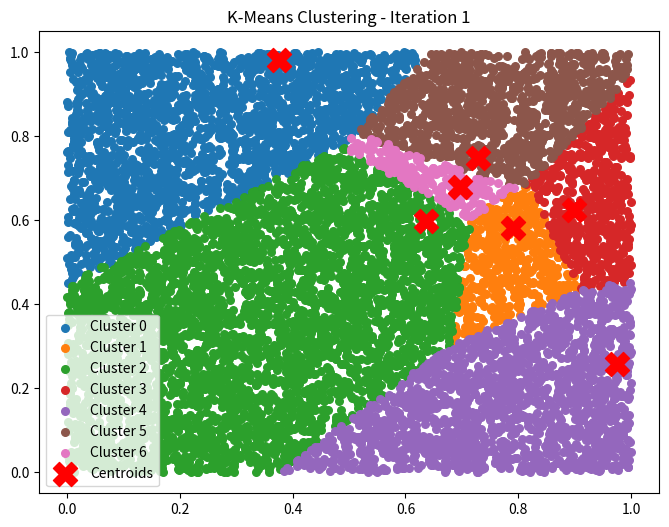
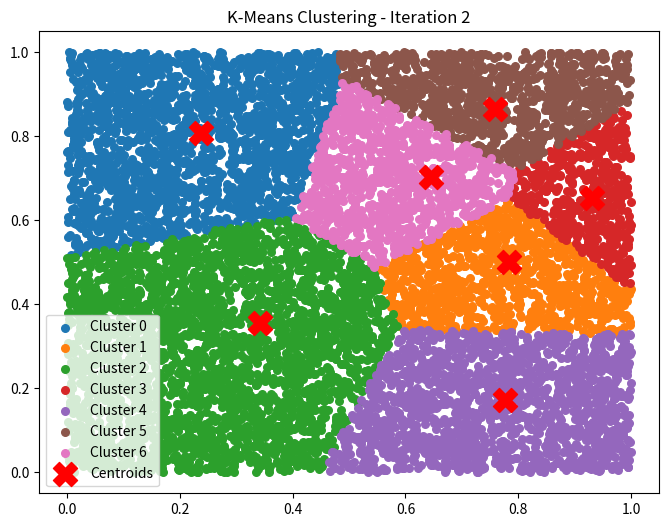
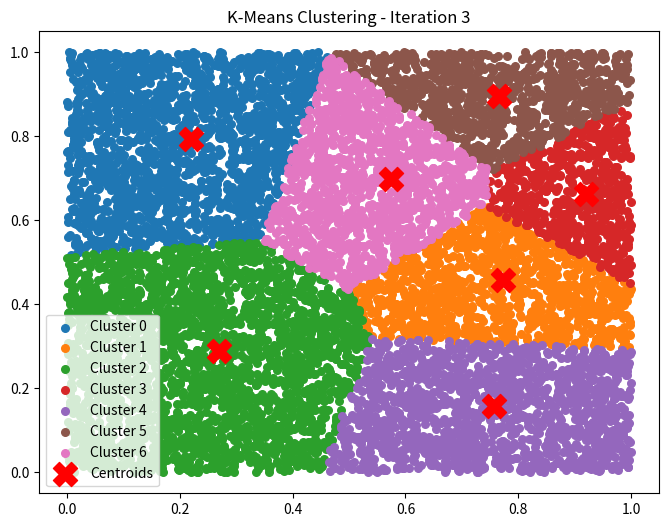
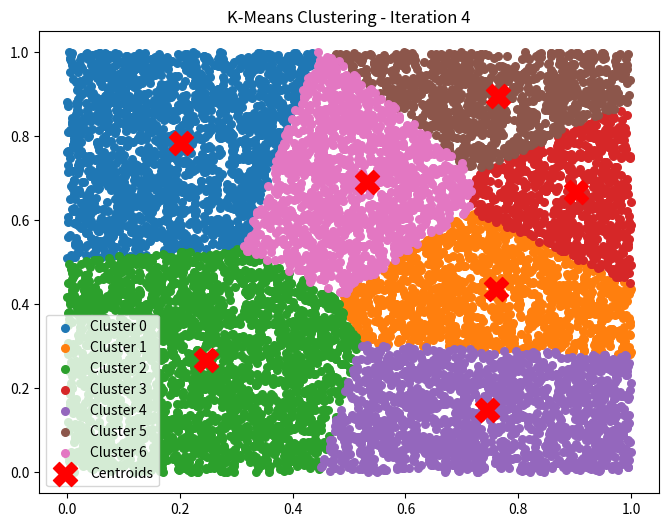
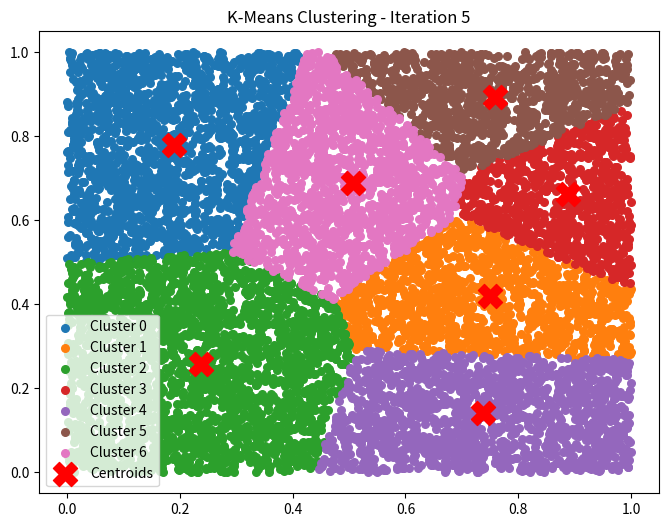
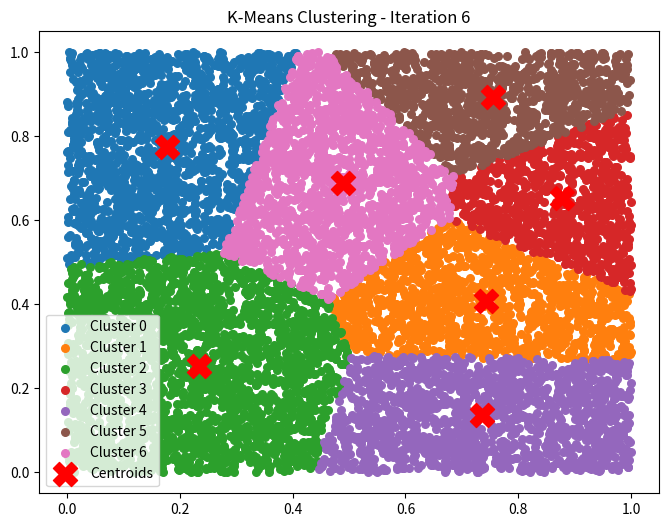
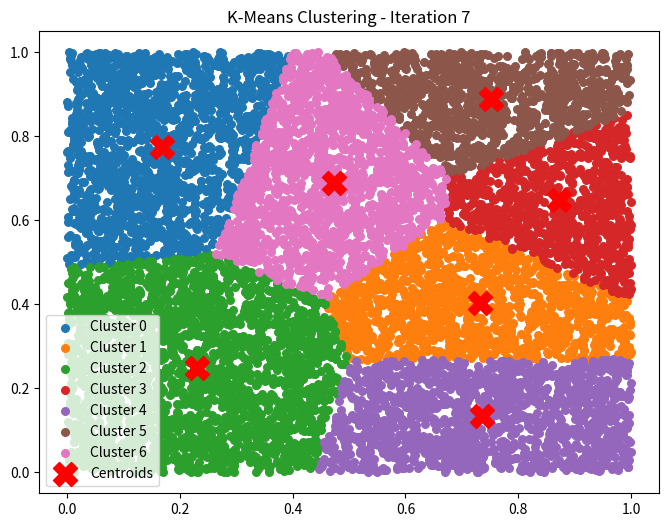
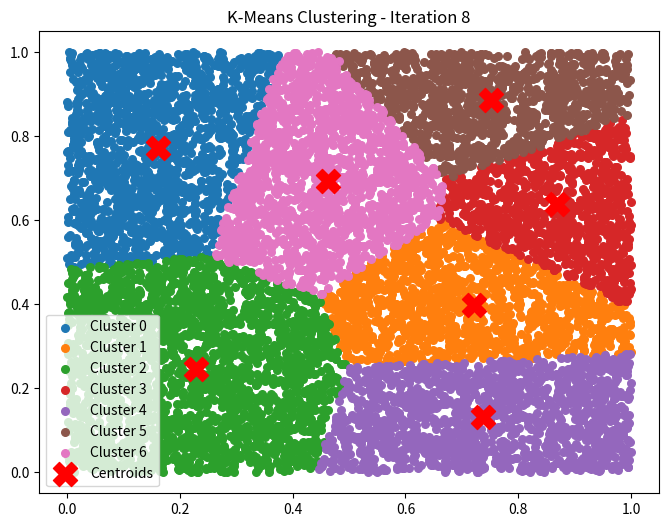
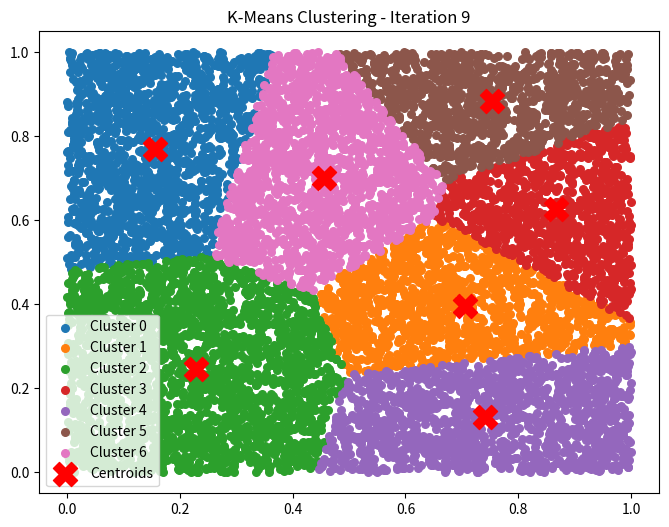
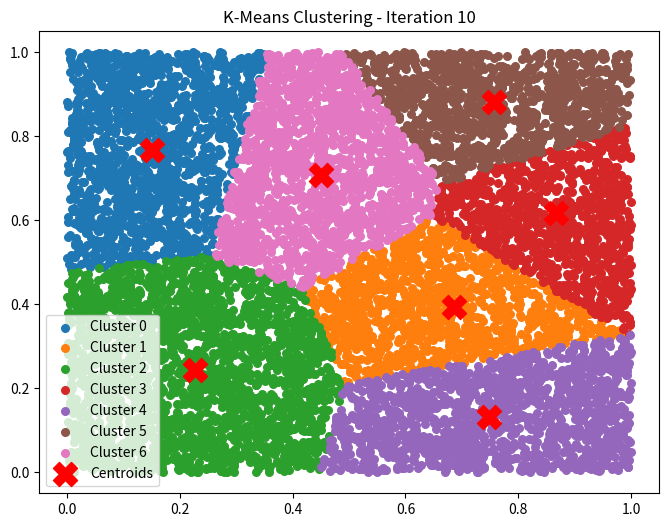
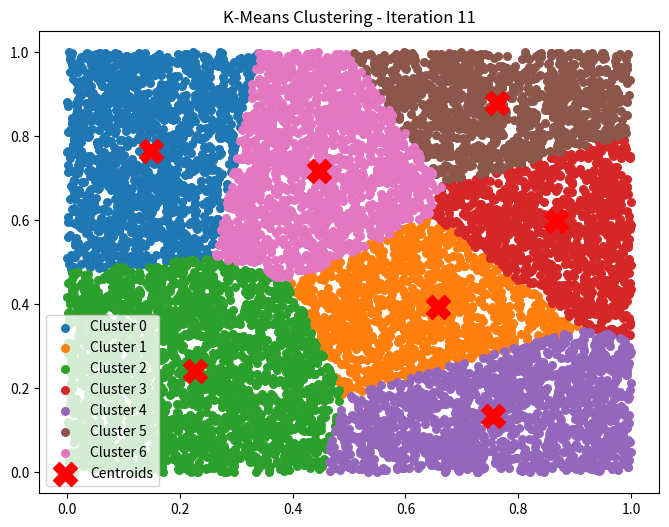
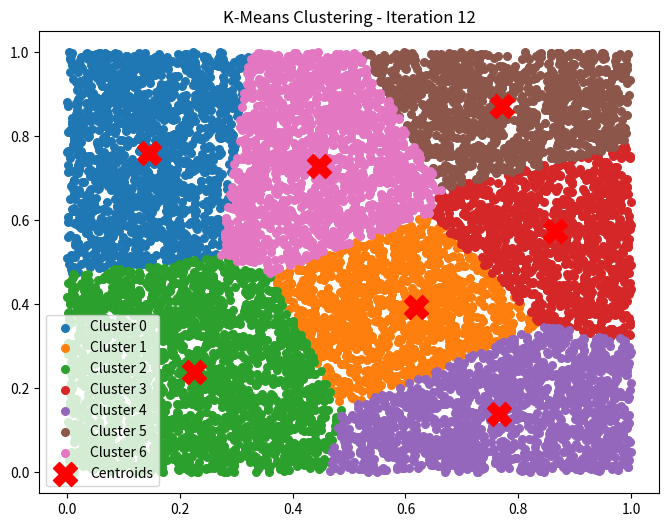
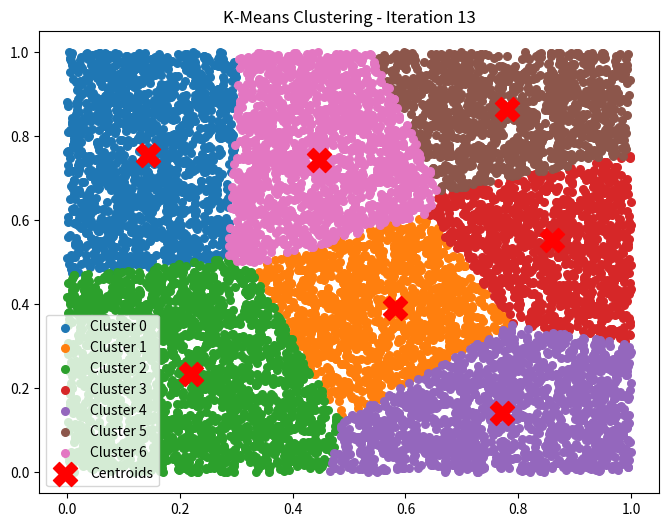
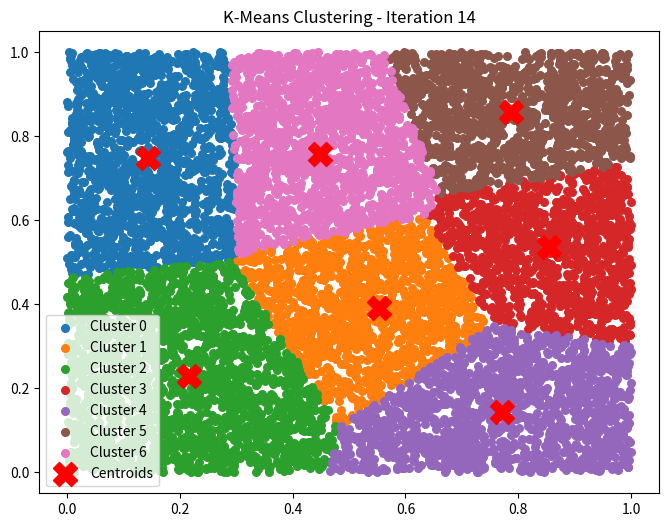
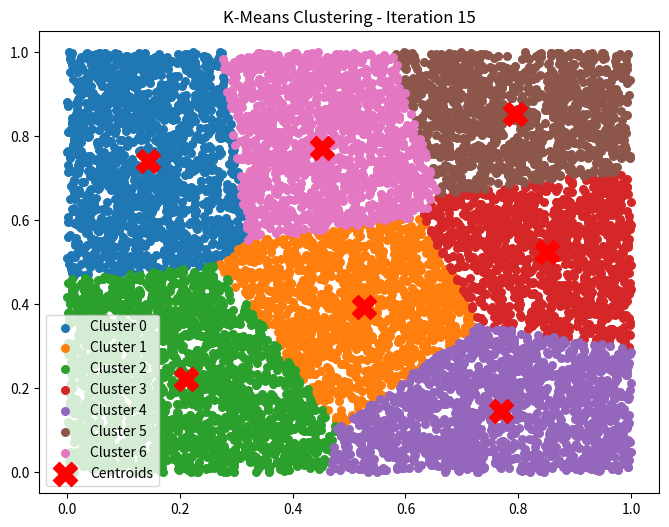
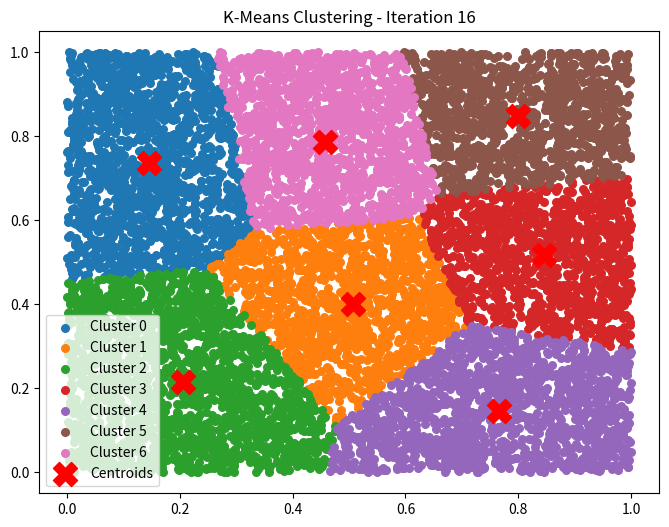

Generate these figures, in order, with matplotlib:
import numpy as np
import matplotlib.pyplot as plt

def initialize_centroids(X, k):

    np.random.seed(42)  # For reproducibility
    random_indices = np.random.permutation(X.shape[0])
    centroids = X[random_indices[:k]]
    return centroids

def assign_clusters(X, centroids):
    # assign each point to its centroid
    distances = np.linalg.norm(X[:, np.newaxis] - centroids, axis=2)
    return np.argmin(distances, axis=1)

def update_centroids(X, labels, k):
    # recompute centroids
    new_centroids = np.array([X[labels == i].mean(axis=0) for i in range(k)])
    return new_centroids

def has_converged(old_centroids, new_centroids, tol=1e-4):
    return np.all(np.linalg.norm(new_centroids - old_centroids, axis=1) < tol)

def plot_progress(X, centroids, labels, iteration):
    plt.figure(figsize=(8, 6))
    for i in range(len(centroids)):
        points = X[labels == i]
        plt.scatter(points[:, 0], points[:, 1], s=30, label=f'Cluster {i}')
    plt.scatter(centroids[:, 0], centroids[:, 1], s=300, c='red', marker='X', label='Centroids')
    plt.title(f'K-Means Clustering - Iteration {iteration}')
    plt.legend()
    plt.show()

def kmeans(X, k, max_iters=300, tol=1e-4, plot=False):
    centroids = initialize_centroids(X, k)

    for i in range(max_iters):
        labels = assign_clusters(X, centroids)
        new_centroids = update_centroids(X, labels, k)

        if plot:
            plot_progress(X, centroids, labels, i + 1)

        if has_converged(centroids, new_centroids, tol):
            break

        centroids = new_centroids

    return centroids, labels

if __name__ == "__main__":
    np.random.seed(42)
    X = np.random.rand(10000, 2)

    # Run K-Means with plotting enabled
    k = 7
    centroids, labels = kmeans(X, k, plot=True)

    print("Final Centroids:")
    print(centroids)
